Labelled photos from "cropped", an image-classification folder in colbytse/MRI-image-classification. The possible labels are: neg, pos.

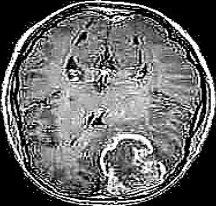
Label: pos

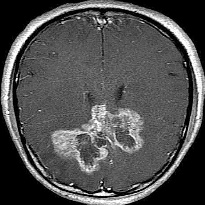
Label: pos

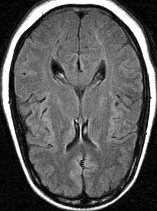
Label: neg

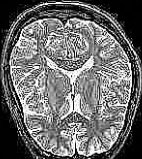
Label: neg

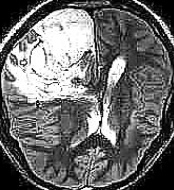
Label: pos

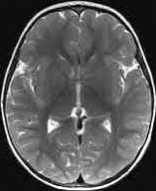
Label: neg
